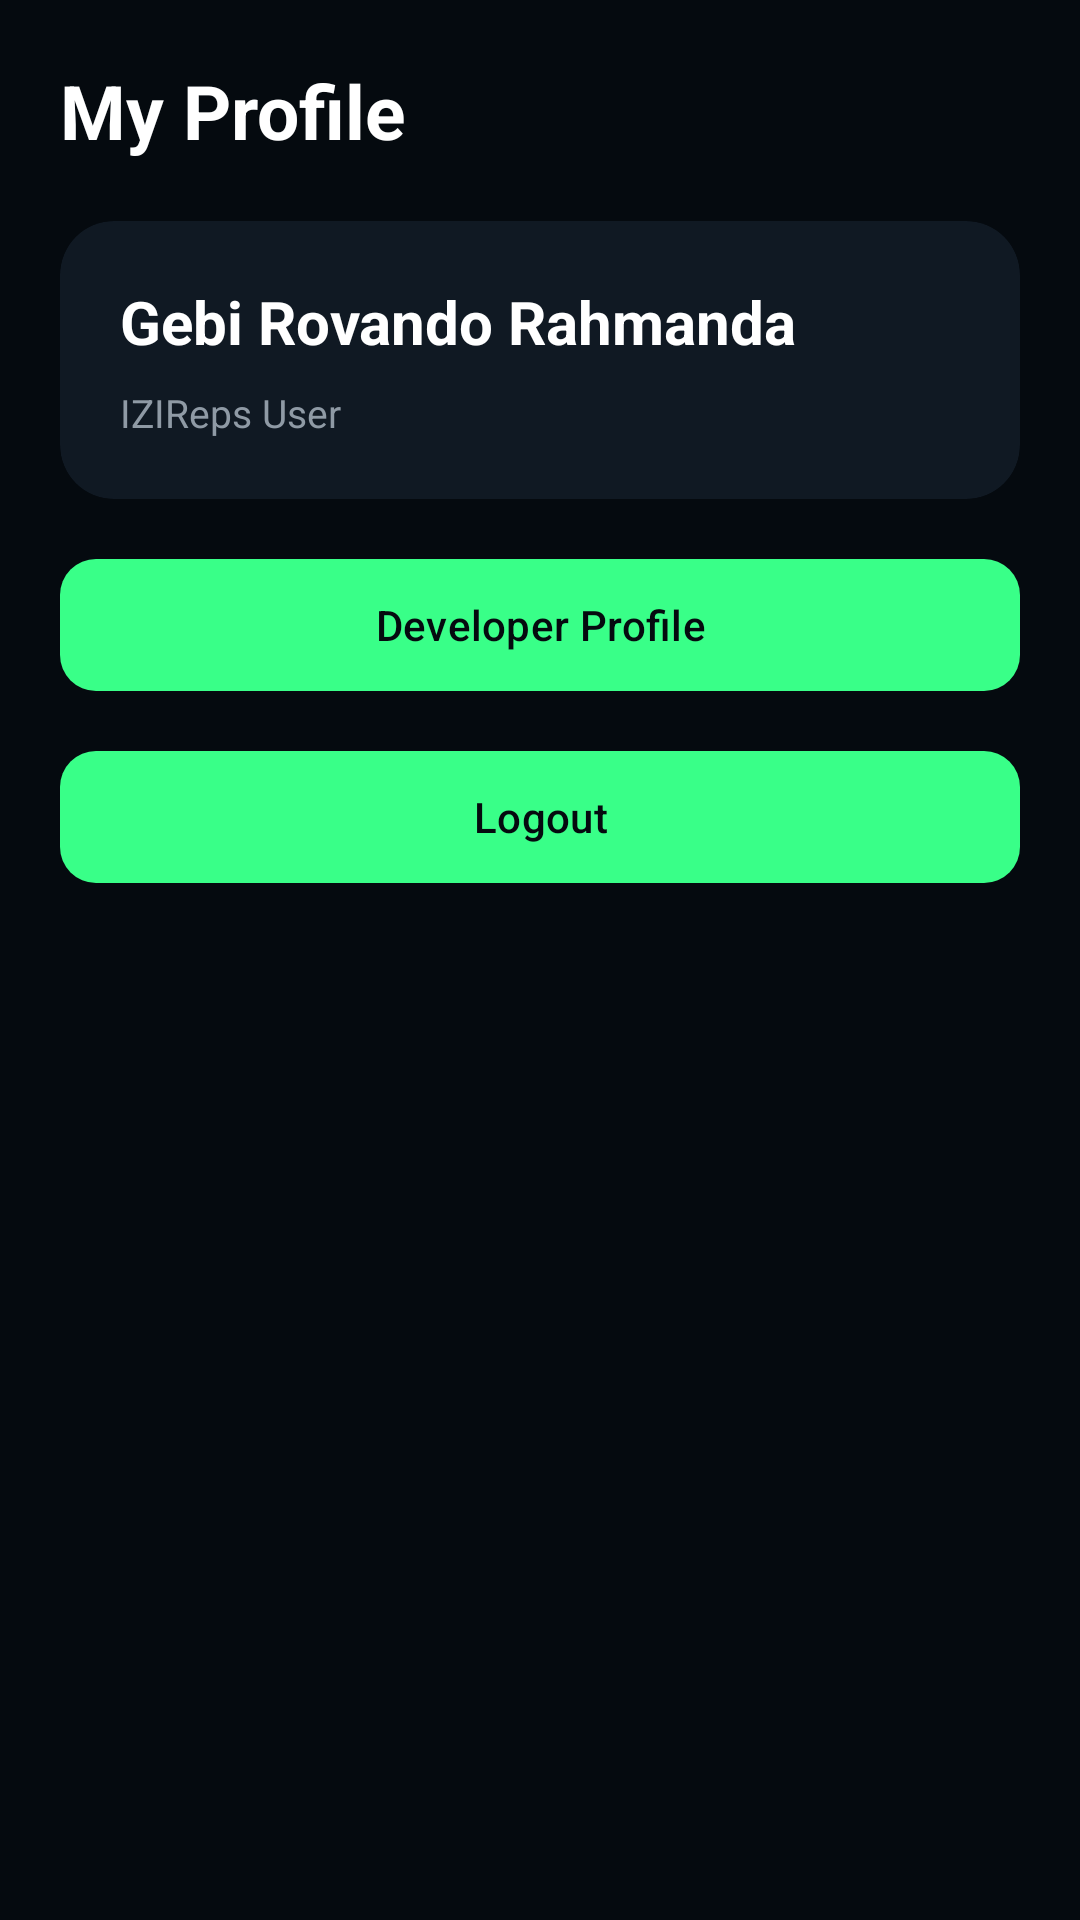

The Android layout XML behind this screen, and the referenced resources:
<!-- AndroidManifest.xml: application theme Theme.Gebtaro -->
<!-- res/layout/fragment_profile.xml -->
<?xml version="1.0" encoding="utf-8"?>
<ScrollView xmlns:android="http://schemas.android.com/apk/res/android"
    xmlns:app="http://schemas.android.com/apk/res-auto"
    android:layout_width="match_parent"
    android:layout_height="match_parent"
    android:background="#050A0F"
    android:fillViewport="true">

    <LinearLayout
        android:layout_width="match_parent"
        android:layout_height="wrap_content"
        android:orientation="vertical"
        android:padding="20dp">

        <TextView
            android:id="@+id/txtProfileTitle"
            android:layout_width="match_parent"
            android:layout_height="wrap_content"
            android:text="My Profile"
            android:textColor="#FFFFFF"
            android:textSize="25sp"
            android:textStyle="bold" />

        <androidx.cardview.widget.CardView
            android:layout_width="match_parent"
            android:layout_height="wrap_content"
            android:layout_marginTop="20dp"
            app:cardBackgroundColor="#101923"
            app:cardCornerRadius="18dp"
            app:cardElevation="0dp">

            <LinearLayout
                android:layout_width="match_parent"
                android:layout_height="wrap_content"
                android:orientation="vertical"
                android:padding="20dp">

                <TextView
                    android:id="@+id/txtProfileName"
                    android:layout_width="match_parent"
                    android:layout_height="wrap_content"
                    android:text="Gebi Rovando Rahmanda"
                    android:textColor="#FFFFFF"
                    android:textSize="20sp"
                    android:textStyle="bold" />

                <TextView
                    android:id="@+id/txtProfileEmail"
                    android:layout_width="match_parent"
                    android:layout_height="wrap_content"
                    android:layout_marginTop="8dp"
                    android:text="IZIReps User"
                    android:textColor="#8F9AA5"
                    android:textSize="13sp" />

            </LinearLayout>
        </androidx.cardview.widget.CardView>

        <com.google.android.material.button.MaterialButton
            android:id="@+id/btnDeveloper"
            android:layout_width="match_parent"
            android:layout_height="52dp"
            android:layout_marginTop="16dp"
            android:text="Developer Profile"
            android:textColor="#050A0F"
            app:backgroundTint="#39FF88"
            app:cornerRadius="12dp" />

        <com.google.android.material.button.MaterialButton
            android:id="@+id/btnProfileLogout"
            android:layout_width="match_parent"
            android:layout_height="52dp"
            android:layout_marginTop="12dp"
            android:text="Logout"
            android:textColor="#050A0F"
            app:backgroundTint="#39FF88"
            app:cornerRadius="12dp" />

    </LinearLayout>
</ScrollView>
<!-- resources referenced by this layout -->
<resources>
  <style name="Theme.Gebtaro" parent="Base.Theme.Gebtaro" />
  <style name="Base.Theme.Gebtaro" parent="Theme.Material3.DayNight.NoActionBar">
          <item name="android:statusBarColor">#050A0F</item>
          <item name="android:navigationBarColor">#050A0F</item>
  
          <item name="android:windowLightStatusBar">false</item>
          <item name="android:windowDrawsSystemBarBackgrounds">true</item>
          
          
      </style>
</resources>
